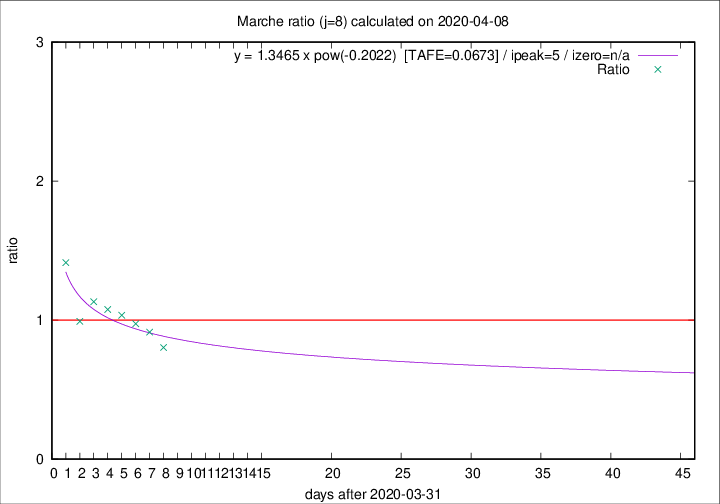

The table this chart was drawn from, first rows:
2020-04-08, 22, 652, 200, 249, 0.8032
2020-04-07, 18, 630, 213, 233, 0.9142
2020-04-06, 13, 612, 226, 232, 0.9741
2020-04-05, 25, 599, 235, 227, 1.035
2020-04-04, 17, 574, 238, 221, 1.077
2020-04-03, 54, 557, 247, 218, 1.133
2020-04-02, 26, 503, 216, 218, 0.9908
2020-04-01, 25, 477, 246, 174, 1.414
